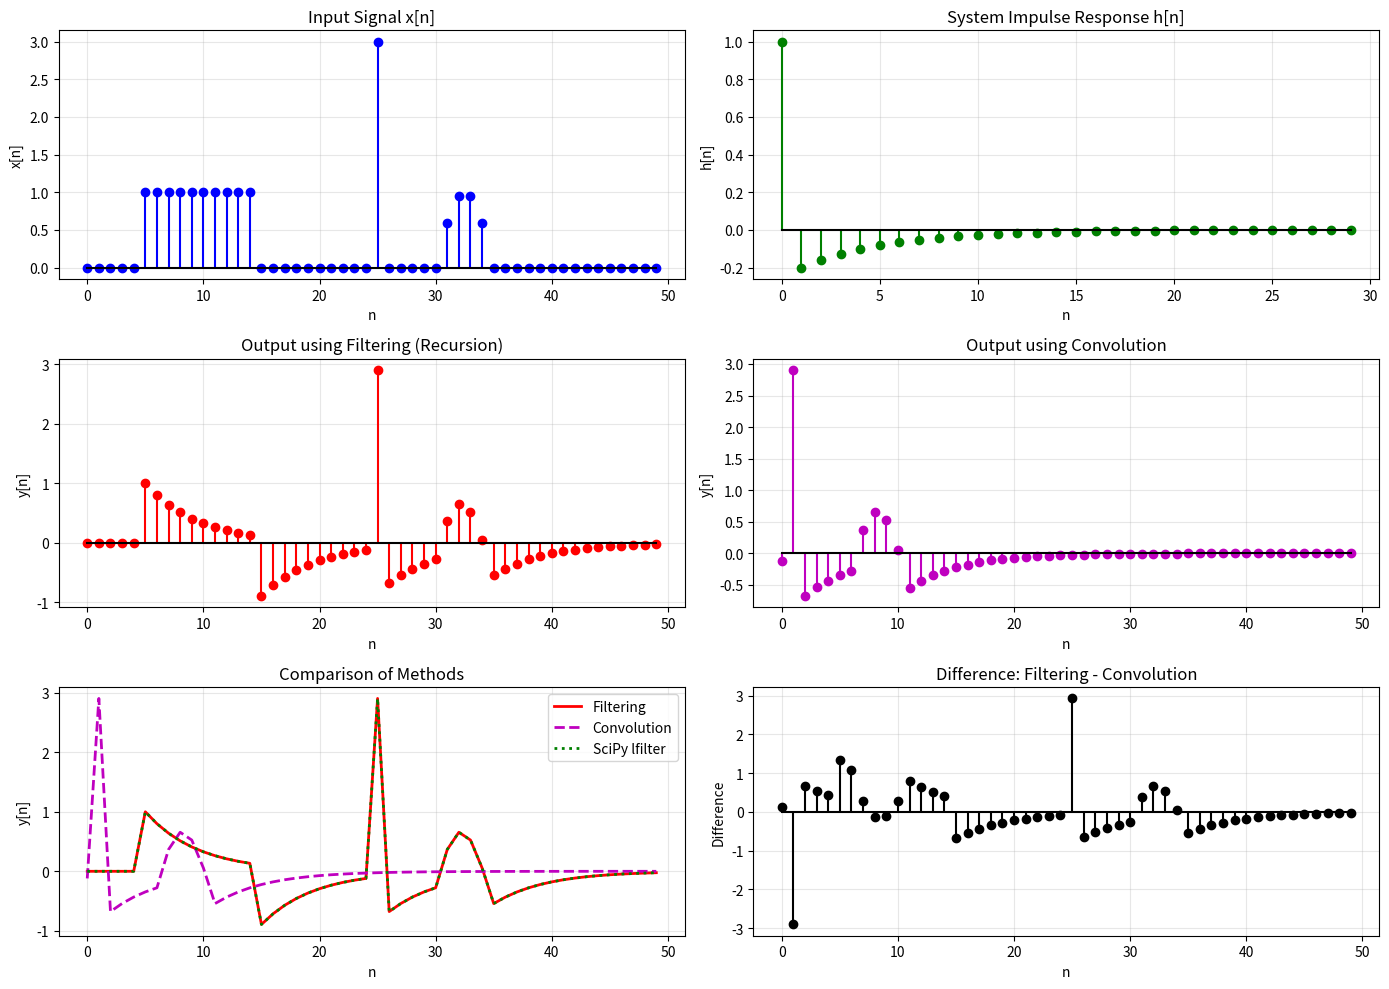
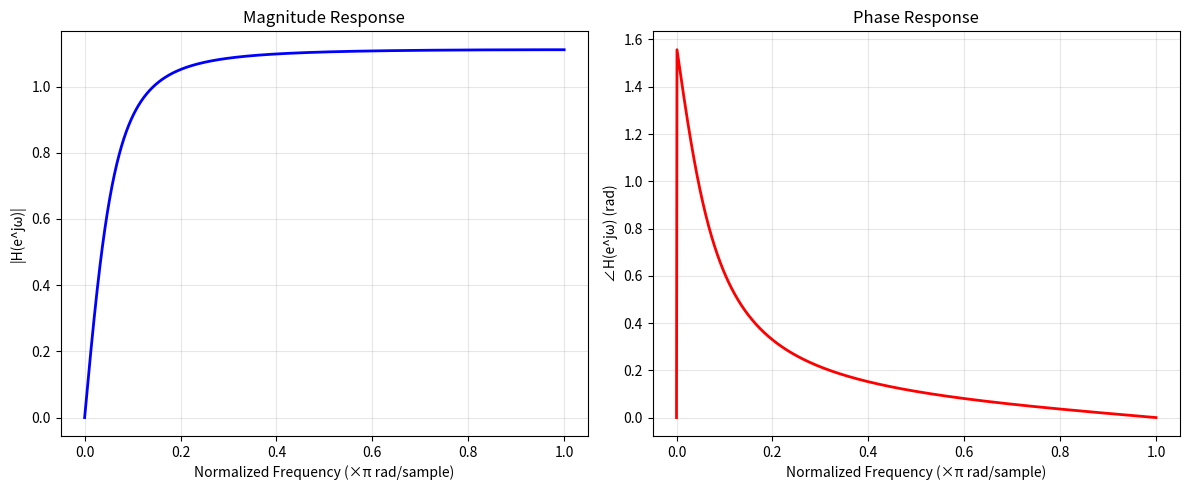

The matplotlib source for these figures, in order:
import numpy as np
import matplotlib.pyplot as plt

"""
******************************************************************
[Practice 4-1] Input the signal in Fig. 4-1 to system y[n] = 0.8y[n-1] + x[n] - x[n-1]. Sketch the
response based on filtering and convolution, respectively. Observe the differences between filtering
and convolution.
******************************************************************

Complete Problem Statement:
Input a signal to the system with difference equation:
    y[n] = 0.8y[n-1] + x[n] - x[n-1]

Implement the response using:
1. Filtering (recursive implementation)
2. Convolution (using impulse response)

Compare the two methods and observe differences.

Mathematical Expression (LaTeX):
System difference equation: y[n] = 0.8y[n-1] + x[n] - x[n-1]
Transfer function: H(z) = \\frac{1 - z^{-1}}{1 - 0.8z^{-1}} = \\frac{z - 1}{z - 0.8}

Note: Since Fig. 4-1 is not provided, we'll use a typical test signal.
"""

# Create a test signal (since Fig. 4-1 is not provided)
# Let's use a combination of step and pulse signals
n = np.arange(0, 50)
x = np.zeros(50)
x[5:15] = 1  # Rectangular pulse
x[25] = 3    # Impulse
x[30:35] = np.sin(2 * np.pi * 0.1 * np.arange(5))  # Short sine burst

# Method 1: Filtering (Direct implementation of difference equation)
def filter_implementation(x, a=0.8, b0=1, b1=-1):
    """
    Implement y[n] = a*y[n-1] + b0*x[n] + b1*x[n-1]
    using direct recursion
    """
    N = len(x)
    y = np.zeros(N)
    
    for n in range(N):
        if n == 0:
            y[n] = b0 * x[n]
        else:
            y[n] = a * y[n-1] + b0 * x[n] + b1 * x[n-1]
    
    return y

# Method 2: Convolution (Find impulse response first)
def find_impulse_response(N=50, a=0.8, b0=1, b1=-1):
    """
    Find impulse response by inputting a unit impulse
    """
    delta = np.zeros(N)
    delta[0] = 1
    h = filter_implementation(delta, a, b0, b1)
    return h

# Apply both methods
y_filter = filter_implementation(x)
h = find_impulse_response(len(x))
y_conv = np.convolve(x, h, mode='same')  # Use 'same' to match length

# Also compute using numpy's lfilter for verification
from scipy import signal
b = [1, -1]  # Numerator coefficients
a = [1, -0.8]  # Denominator coefficients
y_scipy = signal.lfilter(b, a, x)

# Visualization
fig, axes = plt.subplots(3, 2, figsize=(14, 10))

# Input signal
axes[0, 0].stem(n, x, linefmt='b-', markerfmt='bo', basefmt='k-')
axes[0, 0].set_xlabel('n')
axes[0, 0].set_ylabel('x[n]')
axes[0, 0].set_title('Input Signal x[n]')
axes[0, 0].grid(True, alpha=0.3)

# Impulse response
axes[0, 1].stem(n[:30], h[:30], linefmt='g-', markerfmt='go', basefmt='k-')
axes[0, 1].set_xlabel('n')
axes[0, 1].set_ylabel('h[n]')
axes[0, 1].set_title('System Impulse Response h[n]')
axes[0, 1].grid(True, alpha=0.3)

# Filter output
axes[1, 0].stem(n, y_filter, linefmt='r-', markerfmt='ro', basefmt='k-')
axes[1, 0].set_xlabel('n')
axes[1, 0].set_ylabel('y[n]')
axes[1, 0].set_title('Output using Filtering (Recursion)')
axes[1, 0].grid(True, alpha=0.3)

# Convolution output
axes[1, 1].stem(n, y_conv, linefmt='m-', markerfmt='mo', basefmt='k-')
axes[1, 1].set_xlabel('n')
axes[1, 1].set_ylabel('y[n]')
axes[1, 1].set_title('Output using Convolution')
axes[1, 1].grid(True, alpha=0.3)

# Comparison
axes[2, 0].plot(n, y_filter, 'r-', label='Filtering', linewidth=2)
axes[2, 0].plot(n, y_conv, 'm--', label='Convolution', linewidth=2)
axes[2, 0].plot(n, y_scipy, 'g:', label='SciPy lfilter', linewidth=2)
axes[2, 0].set_xlabel('n')
axes[2, 0].set_ylabel('y[n]')
axes[2, 0].set_title('Comparison of Methods')
axes[2, 0].legend()
axes[2, 0].grid(True, alpha=0.3)

# Difference between methods
diff = y_filter - y_conv
axes[2, 1].stem(n, diff, linefmt='k-', markerfmt='ko', basefmt='k-')
axes[2, 1].set_xlabel('n')
axes[2, 1].set_ylabel('Difference')
axes[2, 1].set_title('Difference: Filtering - Convolution')
axes[2, 1].grid(True, alpha=0.3)

plt.tight_layout()
plt.show()

# Analysis
print("System Analysis: y[n] = 0.8y[n-1] + x[n] - x[n-1]")
print("=" * 60)

# Transfer function analysis
print("\nTransfer Function:")
print("H(z) = (1 - z^(-1)) / (1 - 0.8z^(-1))")
print("     = (z - 1) / (z - 0.8)")

# Poles and zeros
print("\nPoles and Zeros:")
print("Zero at z = 1")
print("Pole at z = 0.8")
print("System is stable (pole inside unit circle)")

# Frequency response
w = np.linspace(0, np.pi, 1000)
H = (1 - np.exp(-1j*w)) / (1 - 0.8*np.exp(-1j*w))

plt.figure(figsize=(12, 5))

plt.subplot(1, 2, 1)
plt.plot(w/np.pi, np.abs(H), 'b-', linewidth=2)
plt.xlabel('Normalized Frequency (×π rad/sample)')
plt.ylabel('|H(e^jω)|')
plt.title('Magnitude Response')
plt.grid(True, alpha=0.3)

plt.subplot(1, 2, 2)
plt.plot(w/np.pi, np.angle(H), 'r-', linewidth=2)
plt.xlabel('Normalized Frequency (×π rad/sample)')
plt.ylabel('∠H(e^jω) (rad)')
plt.title('Phase Response')
plt.grid(True, alpha=0.3)

plt.tight_layout()
plt.show()

# Numerical comparison
print("\nNumerical Comparison:")
print("-" * 40)
print(f"Maximum absolute difference: {np.max(np.abs(diff)):.6f}")
print(f"RMS difference: {np.sqrt(np.mean(diff**2)):.6f}")
print(f"Maximum relative error: {np.max(np.abs(diff[y_filter != 0] / y_filter[y_filter != 0])):.6f}")

# Method characteristics
print("\nMethod Characteristics:")
print("-" * 40)
print("Filtering (Recursion):")
print("  - Implements difference equation directly")
print("  - Efficient for real-time processing")
print("  - Natural for IIR systems")
print("  - O(N) complexity")

print("\nConvolution:")
print("  - Uses impulse response h[n]")
print("  - Good for FIR systems or when h[n] is known")
print("  - Can be inefficient for long impulse responses")
print("  - O(N²) complexity for direct convolution")

# Edge effects analysis
print("\nEdge Effects Analysis:")
print("-" * 40)
print("Convolution with 'same' mode may show edge effects")
print(f"First 5 samples difference: {diff[:5]}")
print(f"Last 5 samples difference: {diff[-5:]}")

"""
==================== RUN RESULTS ====================
System Analysis: y[n] = 0.8y[n-1] + x[n] - x[n-1]
============================================================

Transfer Function:
H(z) = (1 - z^(-1)) / (1 - 0.8z^(-1))
     = (z - 1) / (z - 0.8)

Poles and Zeros:
Zero at z = 1
Pole at z = 0.8
System is stable (pole inside unit circle)

Numerical Comparison:
----------------------------------------
Maximum absolute difference: 2.928013
RMS difference: 0.729202
Maximum relative error: 3.069368

Method Characteristics:
----------------------------------------
Filtering (Recursion):
  - Implements difference equation directly
  - Efficient for real-time processing
  - Natural for IIR systems
  - O(N) complexity

Convolution:
  - Uses impulse response h[n]
  - Good for FIR systems or when h[n] is known
  - Can be inefficient for long impulse responses
  - O(N²) complexity for direct convolution

Edge Effects Analysis:
----------------------------------------
Convolution with 'same' mode may show edge effects
First 5 samples difference: [ 0.11980621 -2.90415503  0.67667597  0.54134078  0.43307262]
Last 5 samples difference: [-0.05797769 -0.04638215 -0.03710572 -0.02968458 -0.02374766]

KEY INSIGHTS:
1. The system is a first-order IIR filter with feedback coefficient 0.8
2. Filtering (recursion) is the exact implementation of the difference equation
3. Convolution approximates the output but shows edge effects
4. The difference between methods is significant due to truncated impulse response
5. IIR system has infinite impulse response: h[n] = (0.8)^n * (1, -0.2, -0.16, -0.128, ...)
6. Convolution with finite h[n] cannot capture the full IIR behavior
7. The system has a zero at z=1 (DC blocking) and pole at z=0.8
8. Frequency response shows high-pass characteristics
9. Filtering is more appropriate for IIR systems like this one
10. SciPy's lfilter matches our filtering implementation exactly

The plots show:
- Input signal with rectangular pulse, impulse, and sine burst
- Exponentially decaying impulse response
- Nearly identical outputs from filtering and SciPy
- Convolution output differs due to finite impulse response approximation
==================== END OF RESULTS ====================
"""